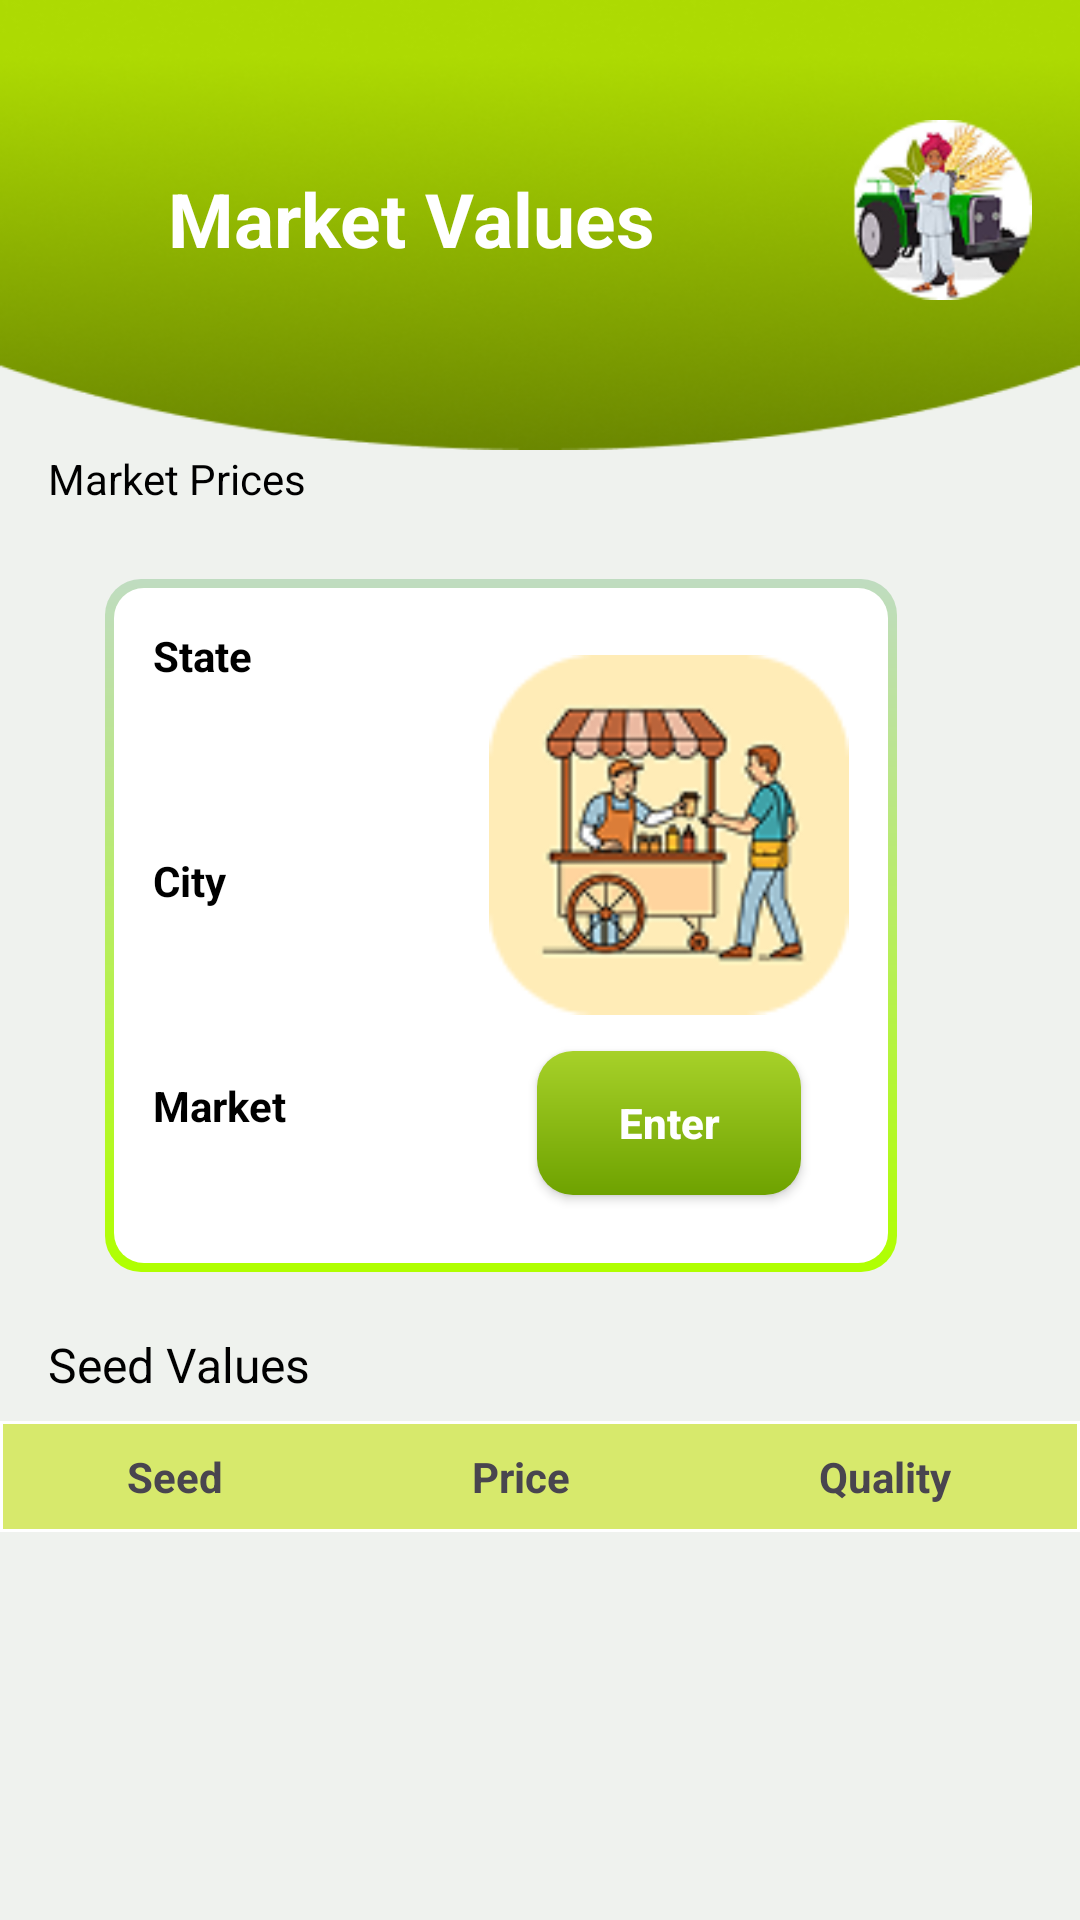

Reconstruct the res/layout file that produces this screen, plus the resources it refers to.
<!-- AndroidManifest.xml: application theme Theme.FarmingFriend -->
<!-- res/layout/fragment_market.xml -->
<?xml version="1.0" encoding="utf-8"?>
<ScrollView xmlns:android="http://schemas.android.com/apk/res/android"
    xmlns:app="http://schemas.android.com/apk/res-auto"
    xmlns:tools="http://schemas.android.com/tools"
    android:layout_width="match_parent"
    android:background="#EFF2EE"
    android:layout_height="match_parent"
    android:fillViewport="true">

    <androidx.constraintlayout.widget.ConstraintLayout
        android:layout_width="match_parent"
        android:layout_height="wrap_content"
        tools:context=".Home">

        
        <ImageView
            android:id="@+id/imageView"
            android:layout_width="match_parent"
            android:layout_height="150dp"
            android:scaleType="fitXY"
            android:src="@drawable/ellipse1"
            app:layout_constraintTop_toTopOf="parent" />

        
        <ImageView
            android:id="@+id/imageView2"
            android:layout_width="60dp"
            android:layout_height="60dp"
            android:layout_marginTop="40dp"
            android:layout_marginEnd="16dp"
            android:src="@drawable/profilep"
            app:layout_constraintEnd_toEndOf="parent"
            app:layout_constraintTop_toTopOf="parent" />

        
        <TextView
            android:id="@+id/textView"
            android:layout_width="wrap_content"
            android:layout_height="wrap_content"
            android:layout_marginStart="56dp"
            android:layout_marginTop="56dp"
            android:text="Market Values"
            android:textColor="@color/white"
            android:textSize="25sp"
            android:textStyle="bold"
            app:layout_constraintStart_toStartOf="parent"
            app:layout_constraintTop_toTopOf="parent" />

        <TextView
            android:id="@+id/textView8"
            android:layout_width="wrap_content"
            android:layout_height="wrap_content"
            android:layout_marginStart="16dp"
            android:text="Seed Values"
            android:layout_marginTop="20dp"
            android:layout_marginBottom="20dp"
            android:textColor="@color/black"
            android:textSize="16sp"
            app:layout_constraintStart_toStartOf="parent"
            app:layout_constraintTop_toBottomOf="@+id/linearLayout" />

        
        <TableLayout
            android:id="@+id/market_table"
            android:layout_width="match_parent"
            android:layout_height="wrap_content"
            android:layout_marginTop="8dp"
            android:background="#FFFFFF"
            android:padding="1dp"
            android:stretchColumns="*"
            app:layout_constraintEnd_toEndOf="parent"
            app:layout_constraintStart_toStartOf="parent"
            app:layout_constraintTop_toBottomOf="@id/textView8">

            
            <TableRow android:background="#D7E96C" >

                <TextView
                    android:gravity="center"
                    android:padding="8dp"
                    android:text="Seed"
                    android:textStyle="bold" />

                <TextView
                    android:gravity="center"
                    android:padding="8dp"
                    android:text="Price"
                    android:textStyle="bold" />

                <TextView
                    android:gravity="center"
                    android:padding="8dp"
                    android:text="Quality"
                    android:textStyle="bold" />
            </TableRow>

            
        </TableLayout>

        
        <ProgressBar
            android:id="@+id/progress_loading"
            android:layout_width="48dp"
            android:layout_height="48dp"
            android:visibility="gone"
            android:indeterminate="true"
            app:layout_constraintTop_toBottomOf="@id/market_table"
            app:layout_constraintStart_toStartOf="parent"
            app:layout_constraintEnd_toEndOf="parent" />

        
        <TextView
            android:id="@+id/textView9"
            android:layout_width="wrap_content"
            android:layout_height="wrap_content"
            android:layout_marginStart="16dp"
            android:text="Market Prices"
            android:textColor="@color/black"
            app:layout_constraintStart_toStartOf="parent"
            app:layout_constraintTop_toBottomOf="@+id/imageView" />

        
        <LinearLayout
            android:id="@+id/linearLayout"
            android:layout_width="264dp"
            android:layout_height="231dp"
            android:layout_marginStart="35dp"
            android:layout_marginTop="24dp"
            android:layout_marginEnd="65dp"
            android:background="@drawable/gradientbackground"
            android:orientation="horizontal"
            android:padding="16dp"
            app:layout_constraintEnd_toEndOf="parent"
            app:layout_constraintHorizontal_bias="0.0"
            app:layout_constraintStart_toStartOf="parent"
            app:layout_constraintTop_toBottomOf="@+id/textView9">

            
            <LinearLayout
                android:layout_width="0dp"
                android:layout_height="match_parent"
                android:layout_weight="1"
                android:orientation="vertical">

                
                <TextView
                    android:layout_width="wrap_content"
                    android:layout_height="wrap_content"
                    android:layout_marginBottom="4dp"
                    android:text="State"
                    android:textColor="@color/black"
                    android:textSize="14sp"
                    android:textStyle="bold" />

                <Spinner
                    android:id="@+id/spinner_state"
                    android:layout_width="match_parent"
                    android:layout_height="40dp"
                    android:layout_marginBottom="12dp"
                    android:background="#FFFFFF" />

                
                <TextView
                    android:layout_width="wrap_content"
                    android:layout_height="wrap_content"
                    android:layout_marginBottom="4dp"
                    android:text="City"
                    android:textColor="@color/black"
                    android:textSize="14sp"
                    android:textStyle="bold" />

                <Spinner
                    android:id="@+id/spinner_city"
                    android:layout_width="match_parent"
                    android:layout_height="40dp"
                    android:layout_marginBottom="12dp"
                    android:background="#FFFFFF" />

                
                <TextView
                    android:layout_width="wrap_content"
                    android:layout_height="wrap_content"
                    android:layout_marginBottom="4dp"
                    android:text="Market"
                    android:textColor="@color/black"
                    android:textSize="14sp"
                    android:textStyle="bold" />

                <Spinner
                    android:id="@+id/spinner_market"
                    android:layout_width="match_parent"
                    android:layout_height="40dp"
                    android:layout_marginBottom="12dp"
                    android:background="#FFFFFF" />
            </LinearLayout>

            
            <LinearLayout
                android:layout_width="wrap_content"
                android:layout_height="match_parent"
                android:gravity="center"
                android:orientation="vertical">

                <ImageView
                    android:layout_width="120dp"
                    android:layout_height="120dp"
                    android:layout_marginBottom="12dp"
                    android:contentDescription="@string/app_name"
                    android:src="@drawable/shopsign" />

                <androidx.appcompat.widget.AppCompatButton
                    android:id="@+id/btn"
                    android:layout_width="wrap_content"
                    android:layout_height="wrap_content"
                    android:background="@drawable/btn_green_gradient"
                    android:text="Enter"
                    android:textAllCaps="false"
                    android:textColor="@android:color/white"
                    android:textStyle="bold" />
            </LinearLayout>
        </LinearLayout>

        

    </androidx.constraintlayout.widget.ConstraintLayout>
</ScrollView>
<!-- resources referenced by this layout -->
<resources>
  <color name="black">#FF000000</color>
  <color name="white">#FFFFFFFF</color>
  <!-- drawable btn_green_gradient (drawable) -->
  <shape xmlns:android="http://schemas.android.com/apk/res/android" android:shape="rectangle">
      <gradient
          android:startColor="#A7D129"
          android:endColor="#6EA200"
          android:angle="270" />
      <corners android:radius="12dp" />
  </shape>
  <!-- drawable ellipse1: png bitmap (drawable, 53519 bytes) -->
  <!-- drawable gradientbackground (drawable) -->
  <layer-list xmlns:android="http://schemas.android.com/apk/res/android">
  
      
      <item>
          <shape android:shape="rectangle">
              <gradient
                  android:startColor="#B0FF00"
              android:endColor="#BFDCC0"
              android:angle="90" />
              <corners android:radius="12dp" />
          </shape>
      </item>
  
  
      <item
          android:top="3dp"
          android:bottom="3dp"
          android:left="3dp"
          android:right="3dp">
          <shape android:shape="rectangle">
              <solid android:color="#FFFFFF" />
              <corners android:radius="10dp" />
          </shape>
      </item>
  </layer-list>
  <!-- drawable profilep: png bitmap (drawable, 10425 bytes) -->
  <!-- drawable shopsign: png bitmap (drawable, 12197 bytes) -->
  <string name="app_name">Farming Friend</string>
  <style name="Theme.FarmingFriend" parent="Base.Theme.FarmingFriend" />
  <style name="Base.Theme.FarmingFriend" parent="Theme.Material3.DayNight.NoActionBar">
          
          
      </style>
</resources>
